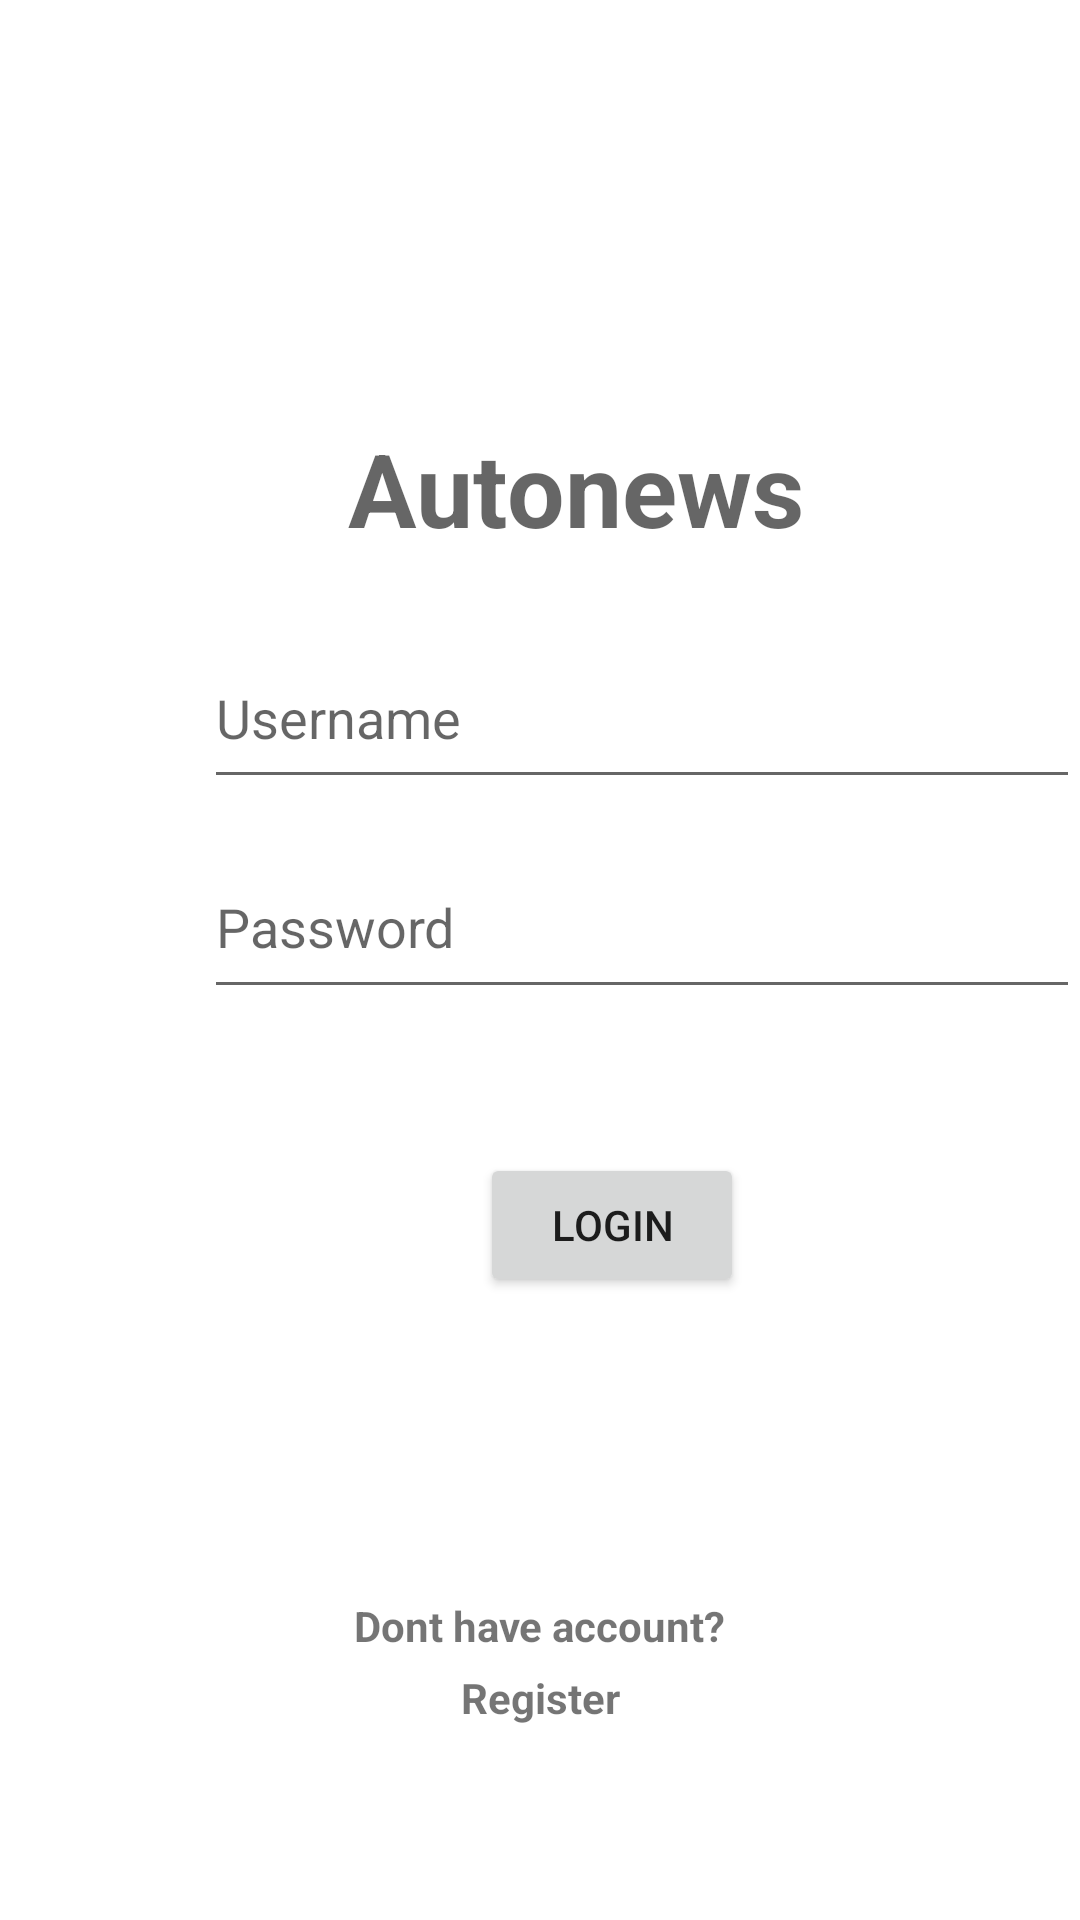

This screen was rendered from an Android layout file. Write that file and the resources it references.
<!-- AndroidManifest.xml: application theme Theme._160718038utsanmp -->
<!-- res/layout/activity_login.xml -->
<?xml version="1.0" encoding="utf-8"?>
<androidx.constraintlayout.widget.ConstraintLayout xmlns:android="http://schemas.android.com/apk/res/android"
    xmlns:app="http://schemas.android.com/apk/res-auto"
    xmlns:tools="http://schemas.android.com/tools"
    android:layout_width="match_parent"
    android:layout_height="match_parent"
    tools:context=".view.LoginActivity">

    <TextView
        android:id="@+id/textView"
        android:layout_width="wrap_content"
        android:layout_height="wrap_content"
        android:layout_marginStart="116dp"
        android:layout_marginTop="140dp"
        android:hint="Autonews"
        android:textColorLink="#F80707"
        android:textSize="34sp"
        android:textStyle="bold"
        app:layout_constraintStart_toStartOf="parent"
        app:layout_constraintTop_toTopOf="parent" />

    <Button
        android:id="@+id/btnRegis"
        android:layout_width="wrap_content"
        android:layout_height="wrap_content"
        android:layout_marginStart="160dp"
        android:layout_marginTop="48dp"
        android:text="Login"
        app:layout_constraintStart_toStartOf="parent"
        app:layout_constraintTop_toBottomOf="@+id/txtPassword" />

    <EditText
        android:id="@+id/txtUsername"
        android:layout_width="292dp"
        android:layout_height="57dp"
        android:layout_marginStart="68dp"
        android:layout_marginTop="24dp"
        android:ems="10"
        android:hint="Username"
        android:inputType="text"
        app:layout_constraintStart_toStartOf="parent"
        app:layout_constraintTop_toBottomOf="@+id/textView" />

    <EditText
        android:id="@+id/txtPassword"
        android:layout_width="292dp"
        android:layout_height="58dp"
        android:layout_marginStart="68dp"
        android:layout_marginTop="12dp"
        android:ems="10"
        android:hint="Password"
        android:inputType="textPassword"
        app:layout_constraintStart_toStartOf="parent"
        app:layout_constraintTop_toBottomOf="@+id/txtUsername" />

    <TextView
        android:id="@+id/textView3"
        android:layout_width="wrap_content"
        android:layout_height="wrap_content"
        android:layout_marginTop="100dp"
        android:text="Dont have account?"
        android:textStyle="bold"
        app:layout_constraintEnd_toEndOf="parent"
        app:layout_constraintStart_toStartOf="parent"
        app:layout_constraintTop_toBottomOf="@+id/btnRegis" />

    <TextView
        android:id="@+id/textView4"
        android:layout_width="wrap_content"
        android:layout_height="wrap_content"
        android:layout_marginTop="5dp"
        android:text="Register"
        android:textStyle="bold"
        app:layout_constraintEnd_toEndOf="parent"
        app:layout_constraintStart_toStartOf="parent"
        app:layout_constraintTop_toBottomOf="@+id/textView3" />
</androidx.constraintlayout.widget.ConstraintLayout>
<!-- resources referenced by this layout -->
<resources>
  <style name="Theme._160718038utsanmp" parent="Theme.MaterialComponents.DayNight.DarkActionBar">
          
          <item name="colorPrimary">@color/purple_500</item>
          <item name="colorPrimaryVariant">@color/purple_700</item>
          <item name="colorOnPrimary">@color/white</item>
          
          <item name="colorSecondary">@color/teal_200</item>
          <item name="colorSecondaryVariant">@color/teal_700</item>
          <item name="colorOnSecondary">@color/black</item>
          
          <item name="android:statusBarColor">?attr/colorPrimaryVariant</item>
          
      </style>
  <!-- not gathered from this repository: default colours our renderer supplied (Android Studio template values) -->
  <color name="purple_500">#FF6200EE</color>
  <color name="purple_700">#FF3700B3</color>
  <color name="teal_200">#FF03DAC5</color>
  <color name="teal_700">#FF018786</color>
  <color name="black">#FF000000</color>
  <color name="white">#FFFFFFFF</color>
</resources>
